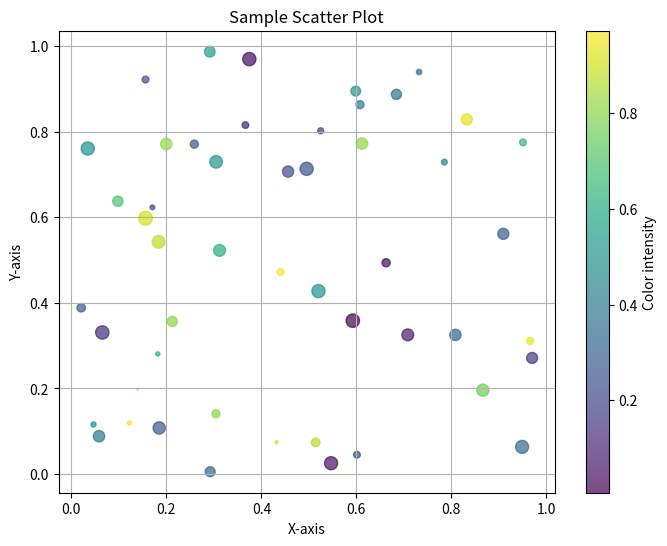

Generate this figure with matplotlib:
import matplotlib.pyplot as plt
import numpy as np

# Generate some random data
np.random.seed(42)
x = np.random.rand(50)
y = np.random.rand(50)
colors = np.random.rand(50)
areas = np.random.rand(50) * 100

# Create a scatter plot
plt.figure(figsize=(8, 6))
plt.scatter(x, y, s=areas, c=colors, alpha=0.7, cmap='viridis')

# Add labels and title
plt.xlabel("X-axis")
plt.ylabel("Y-axis")
plt.title("Sample Scatter Plot")
plt.colorbar(label='Color intensity')
plt.grid(True)
plt.show()
